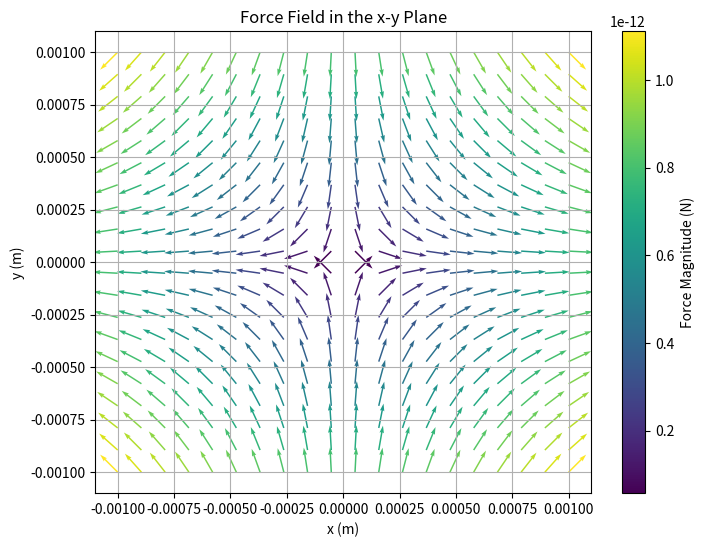

Write Python code to recreate this figure.
import numpy as np
import matplotlib.pyplot as plt

# Define constants
V_RF = 100       # RF voltage amplitude (V)
omega_RF = 2 * np.pi * 1e6  # RF angular frequency (rad/s)
r_0 = 0.005      # Characteristic distance (m)
q = 1.6e-19      # Charge of the particle (C)
m = 2.18e-25     # Mass of the particle (kg)
g = 9.81         # Gravitational acceleration (m/s^2)

# Define the force components as functions of position (x, y)
def force_field(x, y, t):
    t_dependence = np.cos(omega_RF * t)

    # Forces in x-direction
    Fx = -q * (
        V_RF * t_dependence * ((x - r_0) / ((x - r_0)**2 + y**2)**1.5 +
                               (x + r_0) / ((x + r_0)**2 + y**2)**1.5) -
        V_RF * t_dependence * (x / (x**2 + (y - r_0)**2)**1.5 +
                               x / (x**2 + (y + r_0)**2)**1.5)
    )
    
    # Forces in y-direction
    Fy = -q * (
        V_RF * t_dependence * (y / ((x - r_0)**2 + y**2)**1.5 +
                               y / ((x + r_0)**2 + y**2)**1.5) -
        V_RF * t_dependence * ((y - r_0) / (x**2 + (y - r_0)**2)**1.5 +
                               (y + r_0) / (x**2 + (y + r_0)**2)**1.5)
    )
    Fy += m * g  # Add gravitational force

    return Fx, Fy

# Generate a grid of points in the x-y plane
x_vals = np.linspace(-1e-3, 1e-3, 20)  # x range
y_vals = np.linspace(-1e-3, 1e-3, 20)  # y range
x_grid, y_grid = np.meshgrid(x_vals, y_vals)

# Calculate forces at each grid point at t = 0 (example time)
t_example = 0
Fx_grid = np.zeros_like(x_grid)
Fy_grid = np.zeros_like(y_grid)

# Loop through grid points to calculate forces
for i in range(len(x_vals)):
    for j in range(len(y_vals)):
        Fx, Fy = force_field(x_grid[i, j], y_grid[i, j], t_example)
        Fx_grid[i, j] = Fx
        Fy_grid[i, j] = Fy

# Normalize the forces for visualization
magnitude = np.sqrt(Fx_grid**2 + Fy_grid**2)
Fx_grid_normalized = Fx_grid / magnitude
Fy_grid_normalized = Fy_grid / magnitude

# Create a quiver plot
plt.figure(figsize=(8, 6))
plt.quiver(x_grid, y_grid, Fx_grid_normalized, Fy_grid_normalized, magnitude, scale=20, cmap='viridis')
plt.colorbar(label="Force Magnitude (N)")
plt.title("Force Field in the x-y Plane")
plt.xlabel("x (m)")
plt.ylabel("y (m)")
plt.grid(True)
plt.show()